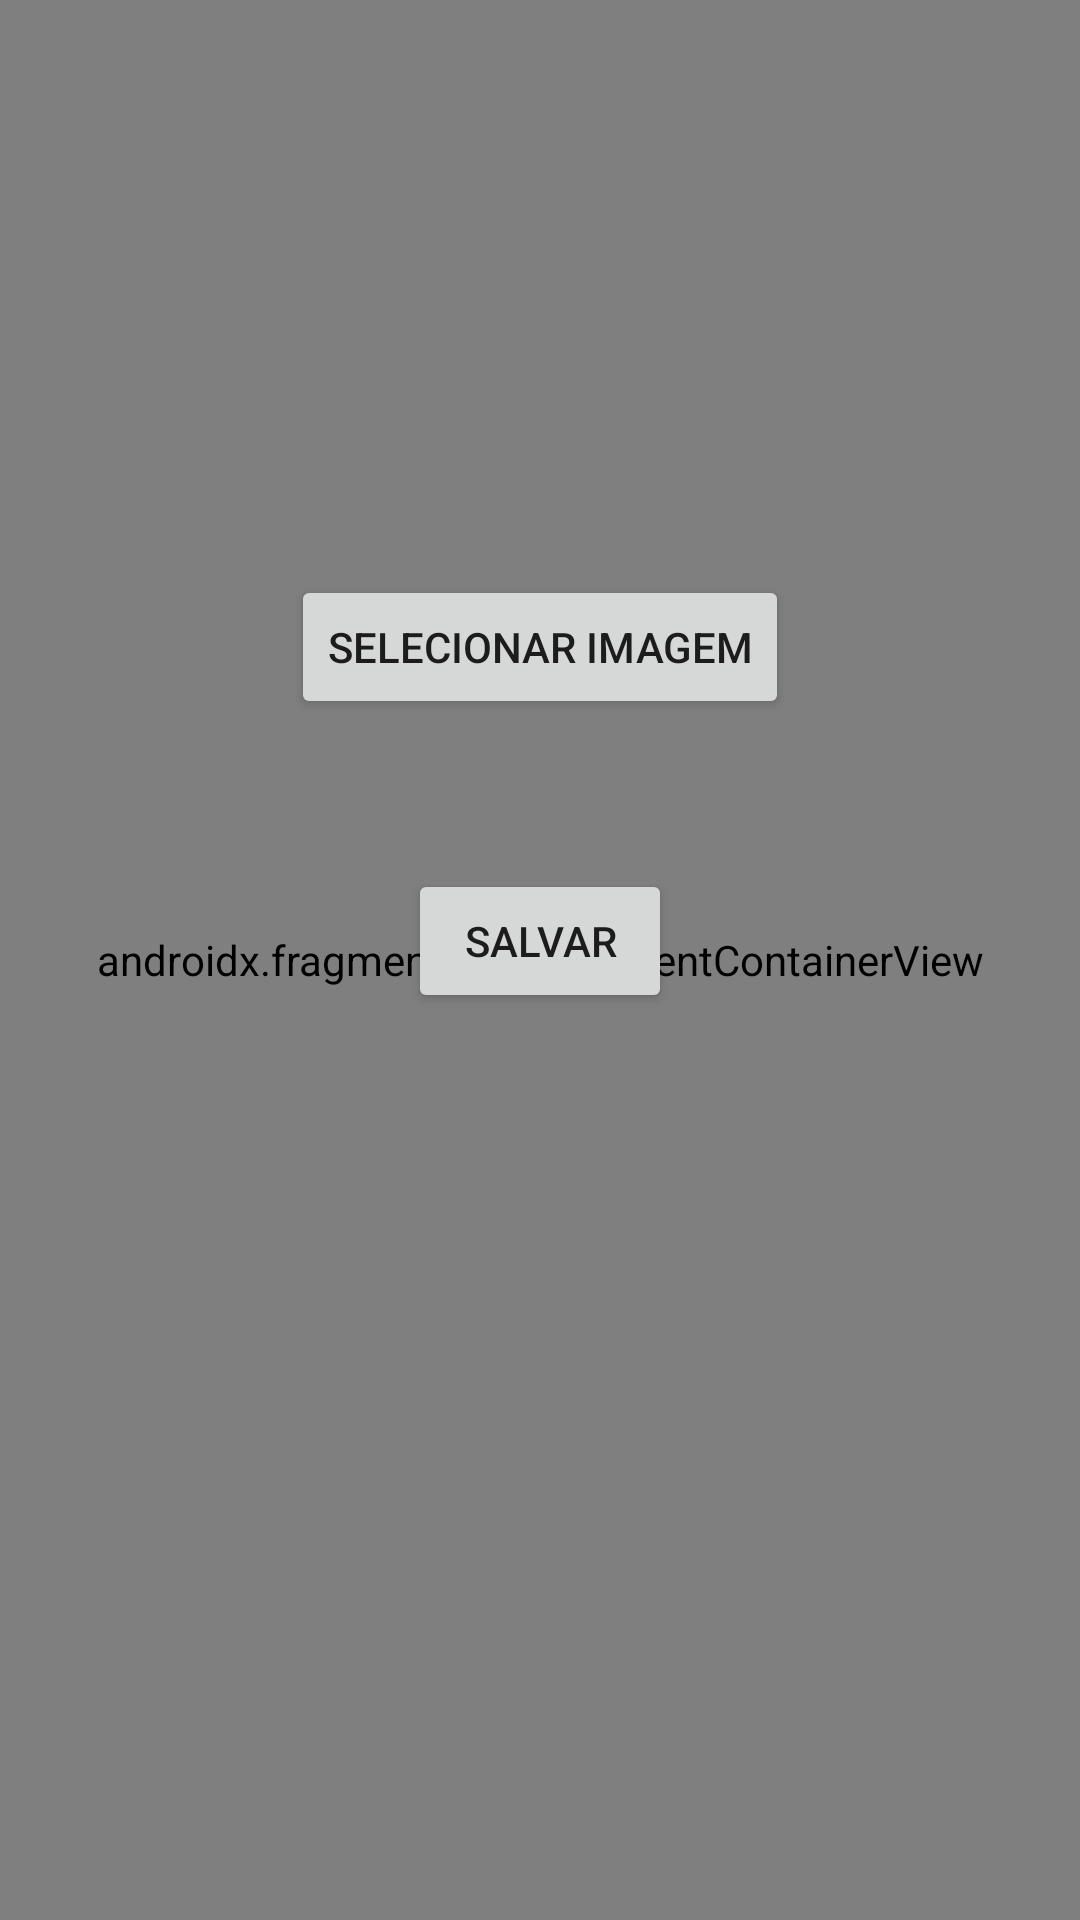

Here is an Android app screen rendered from its layout file. Give the layout XML and the strings, colors and styles it references.
<!-- AndroidManifest.xml: application theme Theme.GCTI -->
<!-- res/layout/activity_create3.xml -->
<?xml version="1.0" encoding="utf-8"?>
<RelativeLayout xmlns:android="http://schemas.android.com/apk/res/android"
    android:layout_width="match_parent"
    android:layout_height="match_parent"
    xmlns:app="http://schemas.android.com/apk/res-auto"
    android:background="@drawable/bg_gradient">

    <TextView
        android:id="@+id/tituloti"
        android:layout_width="wrap_content"
        android:layout_height="wrap_content"
        android:text="@string/app_name"
        android:textColor="#FFFFFF"
        android:textSize="50sp"
        android:layout_centerHorizontal="true"
        android:layout_marginTop="100dp"/>

    <Button
        android:id="@+id/buttonSelecionarImagem"
        android:layout_width="wrap_content"
        android:layout_height="wrap_content"
        android:text="Selecionar Imagem"
        android:layout_marginTop="25dp"
        android:layout_centerHorizontal="true"
        android:layout_below="@id/tituloti"/>

    <ImageView
        android:id="@+id/imageViewImagem"
        android:layout_width="match_parent"
        android:layout_height="wrap_content"
        android:layout_marginTop="25dp"
        android:scaleType="centerCrop"
        android:layout_centerHorizontal="true"
        android:layout_below="@id/buttonSelecionarImagem"/>

    <Button
        android:id="@+id/buttonSalvar"
        android:layout_width="wrap_content"
        android:layout_height="wrap_content"
        android:layout_marginTop="25dp"
        android:text="Salvar"
        android:layout_centerHorizontal="true"
        android:layout_below="@id/imageViewImagem"/>

    <androidx.fragment.app.FragmentContainerView
        android:id="@+id/navHostFragmentcreate2"
        android:name="androidx.navigation.fragment.NavHostFragment"
        android:layout_width="match_parent"
        android:layout_height="match_parent"
        app:defaultNavHost="true"
        app:navGraph="@navigation/nav_graph" />

</RelativeLayout>
<!-- resources referenced by this layout -->
<resources>
  <!-- drawable bg_gradient (drawable) -->
  <?xml version="1.0" encoding="utf-8"?>
  <shape xmlns:android="http://schemas.android.com/apk/res/android"
      android:shape="rectangle">
      <gradient
          android:startColor="#0d47a1"
          android:endColor="#1e88e5"
          android:type="linear"/>
  </shape>
  <string name="app_name">CHAMA T.I.</string>
  <style name="Theme.GCTI" parent="Theme.MaterialComponents.DayNight.DarkActionBar">
          
          <item name="colorPrimary">@color/purple_500</item>
          <item name="colorPrimaryVariant">@color/purple_700</item>
          <item name="colorOnPrimary">@color/white</item>
          
          <item name="colorSecondary">@color/teal_200</item>
          <item name="colorSecondaryVariant">@color/teal_700</item>
          <item name="colorOnSecondary">@color/black</item>
          
          <item name="android:statusBarColor">?attr/colorPrimaryVariant</item>
          
      </style>
  <!-- not gathered from this repository: default colours our renderer supplied (Android Studio template values) -->
  <color name="purple_500">#FF6200EE</color>
  <color name="purple_700">#FF3700B3</color>
  <color name="teal_200">#FF03DAC5</color>
  <color name="teal_700">#FF018786</color>
  <color name="black">#FF000000</color>
  <color name="white">#FFFFFFFF</color>
</resources>
